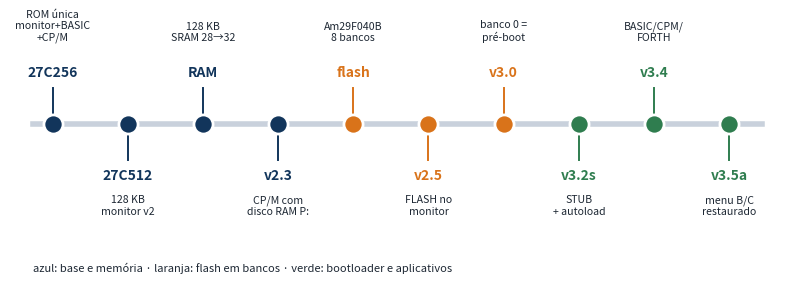

Recreate this plot in Python. (Note: this script raises an exception after producing the figure.)
exec(open('diagramas.py').read().split('# ---------- 1.')[0]) if False else None
import matplotlib; matplotlib.use('Agg')
import matplotlib.pyplot as plt
plt.rcParams['text.parse_math']=False
AZUL='#12355b'; LARA='#d9731a'; VERDE='#2f7d4f'; VERM='#b3362d'; TXT='#1d2733'
ev=[('27C256','ROM única\nmonitor+BASIC\n+CP/M',AZUL),('27C512','128 KB\nmonitor v2',AZUL),('RAM','128 KB\nSRAM 28→32',AZUL),('v2.3','CP/M com\ndisco RAM P:',AZUL),
    ('flash','Am29F040B\n8 bancos',LARA),('v2.5','FLASH no\nmonitor',LARA),('v3.0','banco 0 =\npré-boot',LARA),('v3.2s','STUB\n+ autoload',VERDE),('v3.4','BASIC/CPM/\nFORTH',VERDE),('v3.5a','menu B/C\nrestaurado',VERDE)]
fig,ax=plt.subplots(figsize=(10,3.4)); ax.set_xlim(0,10); ax.set_ylim(-0.6,3.4); ax.axis('off')
ax.plot([0.3,9.7],[1.7,1.7],color='#c9d1dc',lw=4,zorder=0)
for i,(t,d,c) in enumerate(ev):
    x=0.55+i*0.97; up=(i%2==0)
    ax.scatter([x],[1.7],s=190,color=c,zorder=3,edgecolor='white',lw=2)
    ax.plot([x,x],[1.7,2.25 if up else 1.15],color=c,lw=1.4)
    ax.text(x,2.38 if up else 1.02,t,ha='center',va='bottom' if up else 'top',fontsize=10,fontweight='bold',color=c)
    ax.text(x,2.95 if up else 0.62,d,ha='center',va='bottom' if up else 'top',fontsize=7.6,color=TXT,linespacing=1.15)
ax.text(0.3,-0.55,'azul: base e memória · laranja: flash em bancos · verde: bootloader e aplicativos',fontsize=8,color=TXT)
fig.savefig('img/linha_tempo.png',dpi=220,bbox_inches='tight',facecolor='white')
